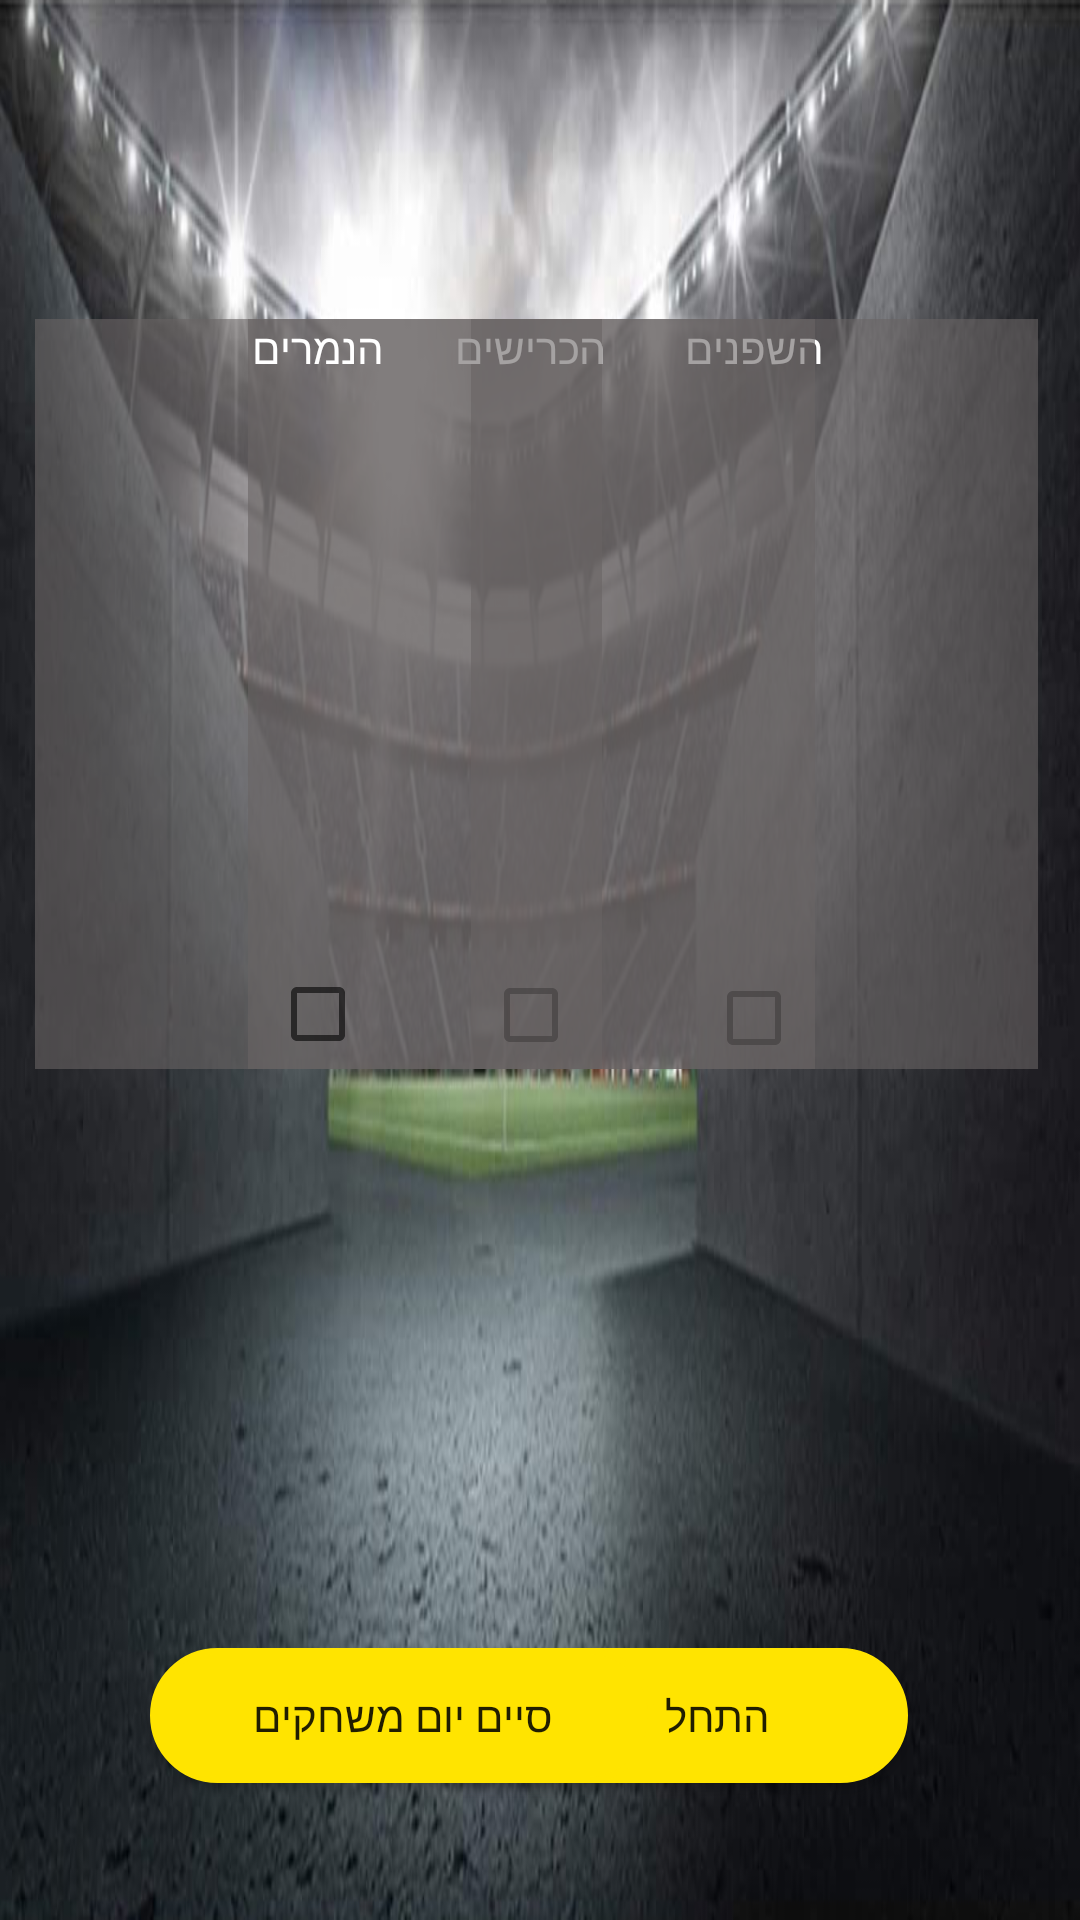

The Android layout XML behind this screen, and the referenced resources:
<!-- AndroidManifest.xml: application theme Theme.AppCompat.Light.NoActionBar -->
<!-- res/layout/activity_teams.xml -->
<?xml version="1.0" encoding="utf-8"?>
<androidx.constraintlayout.widget.ConstraintLayout xmlns:android="http://schemas.android.com/apk/res/android"
    xmlns:app="http://schemas.android.com/apk/res-auto"
    xmlns:tools="http://schemas.android.com/tools"
    android:layout_width="match_parent"
    android:layout_height="match_parent"
    android:background="@drawable/entrance"
    tools:context=".TeamsActivity">

    <LinearLayout
        android:id="@+id/layout_teamThree"
        android:layout_width="189dp"
        android:layout_height="250dp"
        android:background="#996A6464"
        android:orientation="vertical"
        app:layout_constraintBottom_toBottomOf="parent"
        app:layout_constraintEnd_toEndOf="parent"
        app:layout_constraintHorizontal_bias="0.919"
        app:layout_constraintStart_toStartOf="parent"
        app:layout_constraintTop_toTopOf="parent"
        app:layout_constraintVertical_bias="0.273">

        <TextView
            android:id="@+id/textView3"
            android:layout_width="match_parent"
            android:layout_height="wrap_content"
            android:text="@string/ThirdTeam"
            android:textAlignment="center"
            android:textColor="#FFFFFF" />

        <ListView
            android:id="@+id/lv_third"
            android:layout_width="match_parent"
            android:layout_height="202dp"
            android:textAlignment="center" />

        <CheckBox
            android:id="@+id/checkBox_3"
            android:layout_width="wrap_content"
            android:layout_height="24dp"
            android:layout_gravity="center" />


    </LinearLayout>

    <LinearLayout
        android:layout_width="189dp"
        android:layout_height="250dp"
        android:background="#996A6464"
        android:orientation="vertical"
        app:layout_constraintBottom_toBottomOf="parent"
        app:layout_constraintEnd_toEndOf="parent"
        app:layout_constraintHorizontal_bias="0.483"
        app:layout_constraintStart_toStartOf="parent"
        app:layout_constraintTop_toTopOf="parent"
        app:layout_constraintVertical_bias="0.273">

        <TextView
            android:id="@+id/textView2"
            android:layout_width="match_parent"
            android:layout_height="wrap_content"
            android:text="@string/SecondTeam"
            android:textAlignment="center"
            android:textColor="#FFFFFF" />

        <ListView
            android:id="@+id/lv_second"
            android:layout_width="match_parent"
            android:layout_height="201dp"
            android:textAlignment="center" />

        <CheckBox
            android:id="@+id/checkBox_2"
            android:layout_width="wrap_content"
            android:layout_height="24dp"
            android:layout_gravity="center" />


    </LinearLayout>

    <LinearLayout
        android:id="@+id/layout_teamOne"
        android:layout_width="189dp"
        android:layout_height="250dp"
        android:background="#996A6464"
        android:orientation="vertical"
        app:layout_constraintBottom_toBottomOf="parent"
        app:layout_constraintEnd_toEndOf="parent"
        app:layout_constraintHorizontal_bias="0.068"
        app:layout_constraintStart_toStartOf="parent"
        app:layout_constraintTop_toTopOf="parent"
        app:layout_constraintVertical_bias="0.273">

        <TextView
            android:id="@+id/textView"
            android:layout_width="match_parent"
            android:layout_height="wrap_content"
            android:text="@string/FirstTeam"
            android:textAlignment="center"
            android:textColor="#FFFFFF" />

        <ListView
            android:id="@+id/lv_first"
            android:layout_width="match_parent"
            android:layout_height="200dp"
            android:textAlignment="center" />

        <CheckBox
            android:id="@+id/checkBox_1"
            android:layout_width="wrap_content"
            android:layout_height="25dp"
            android:layout_gravity="center" />


    </LinearLayout>

    <Button
        android:id="@+id/btn_startGame"
        android:layout_width="168dp"
        android:layout_height="45dp"
        android:background="@drawable/button_states"
        android:text="@string/startGame"
        app:layout_constraintBottom_toBottomOf="parent"
        app:layout_constraintEnd_toEndOf="parent"
        app:layout_constraintHorizontal_bias="0.701"
        app:layout_constraintStart_toStartOf="parent"
        app:layout_constraintTop_toTopOf="parent"
        app:layout_constraintVertical_bias="0.923" />

    <Button
        android:id="@+id/btn_endMatchDay"
        android:layout_width="168dp"
        android:layout_height="45dp"
        android:background="@drawable/button_states"
        android:text="@string/finishMatchDay"
        app:layout_constraintBottom_toBottomOf="parent"
        app:layout_constraintEnd_toEndOf="parent"
        app:layout_constraintHorizontal_bias="0.261"
        app:layout_constraintStart_toStartOf="parent"
        app:layout_constraintTop_toTopOf="parent"
        app:layout_constraintVertical_bias="0.923" />
</androidx.constraintlayout.widget.ConstraintLayout>
<!-- resources referenced by this layout -->
<resources>
  <!-- drawable button_states (drawable-xhdpi) -->
  <?xml version="1.0" encoding="utf-8"?>
  <selector xmlns:android="http://schemas.android.com/apk/res/android">
      <item android:state_pressed="false">
          <shape android:shape="rectangle">
              <solid android:color="#ffe400" />
              <stroke
                  android:width="2dip"
                  android:color="#ffe400" />
              <padding
                  android:bottom="4dp"
                  android:left="4dp"
                  android:right="4dp"
                  android:top="4dp" />
          </shape>
      </item>
      <item android:state_pressed="true">
          <shape android:shape="rectangle">
              <solid android:color="#ffe400" />
              <stroke
                  android:width="2dip"
                  android:color="#ffe400" />
              <padding
                  android:bottom="4dp"
                  android:left="4dp"
                  android:right="4dp"
                  android:top="4dp" />
          </shape>
      </item>
  </selector>
  <!-- drawable entrance: png bitmap (drawable-xxhdpi, 772429 bytes) -->
  <string name="FirstTeam">הנמרים</string>
  <string name="SecondTeam">הכרישים</string>
  <string name="ThirdTeam">השפנים</string>
  <string name="finishMatchDay">סיים יום משחקים</string>
  <string name="startGame">התחל משחק</string>
</resources>
